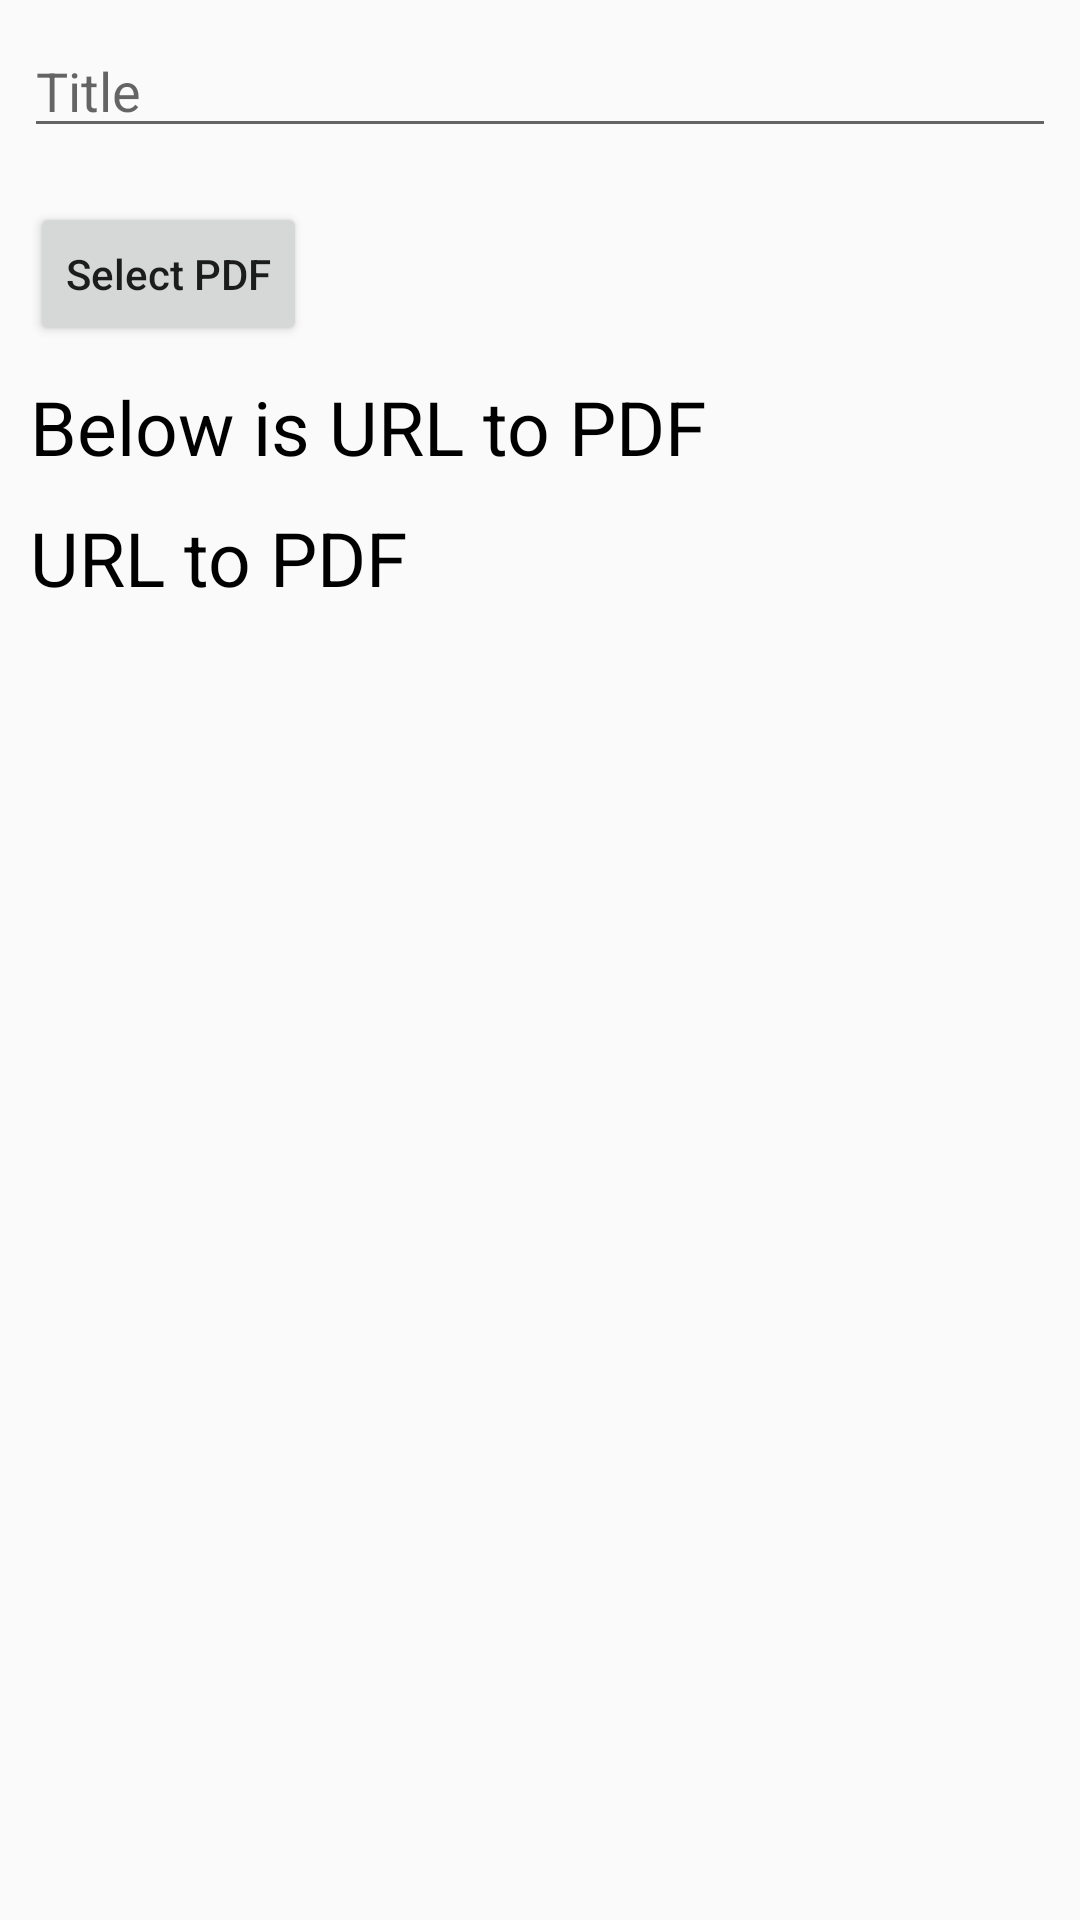

Write the Android layout XML for this screen, with the resource values it uses.
<!-- AndroidManifest.xml: application theme AppTheme -->
<!-- res/layout/activity_upload_notes.xml -->
<?xml version="1.0" encoding="utf-8"?>
<LinearLayout
    xmlns:android="http://schemas.android.com/apk/res/android"
    xmlns:tools="http://schemas.android.com/tools"
    android:layout_width="match_parent"
    android:layout_height="match_parent"
    android:orientation="vertical">

    <EditText
        android:id="@+id/jk"
        android:layout_margin="8dp"
        android:layout_width="match_parent"
        android:layout_height="wrap_content"
        android:hint="Title"/>

    <Button
        android:textAllCaps="false"
        android:layout_width="wrap_content"
        android:layout_height="wrap_content"
        android:id="@+id/btnn"
        android:layout_marginLeft="10dp"
        android:layout_marginTop="10dp"
        android:text="Select PDF" />

    <TextView
        android:layout_width="wrap_content"
        android:layout_height="wrap_content"
        android:layout_marginLeft="10dp"
        android:layout_marginTop="10dp"
        android:textColor="#000"
        android:textSize="25sp"
        android:text="Below is URL to PDF"/>

    <TextView
        android:layout_width="wrap_content"
        android:layout_height="wrap_content"
        android:id="@+id/tv"
        android:layout_marginLeft="10dp"
        android:layout_marginTop="10dp"
        android:textColor="#000"
        android:textSize="25sp"
        android:text="URL to PDF"/>

</LinearLayout>
<!-- resources referenced by this layout -->
<resources>
  <style name="AppTheme" parent="Theme.AppCompat.Light.DarkActionBar">
          
          <item name="colorPrimary">@color/colorPrimary</item>
          <item name="colorPrimaryDark">@color/colorPrimaryDark</item>
          <item name="colorAccent">@color/colorAccent</item>
      </style>
  <color name="colorPrimary">#1F5BF3</color>
  <color name="colorPrimaryDark">#0947E8</color>
  <color name="colorAccent">#00A5FF</color>
</resources>
